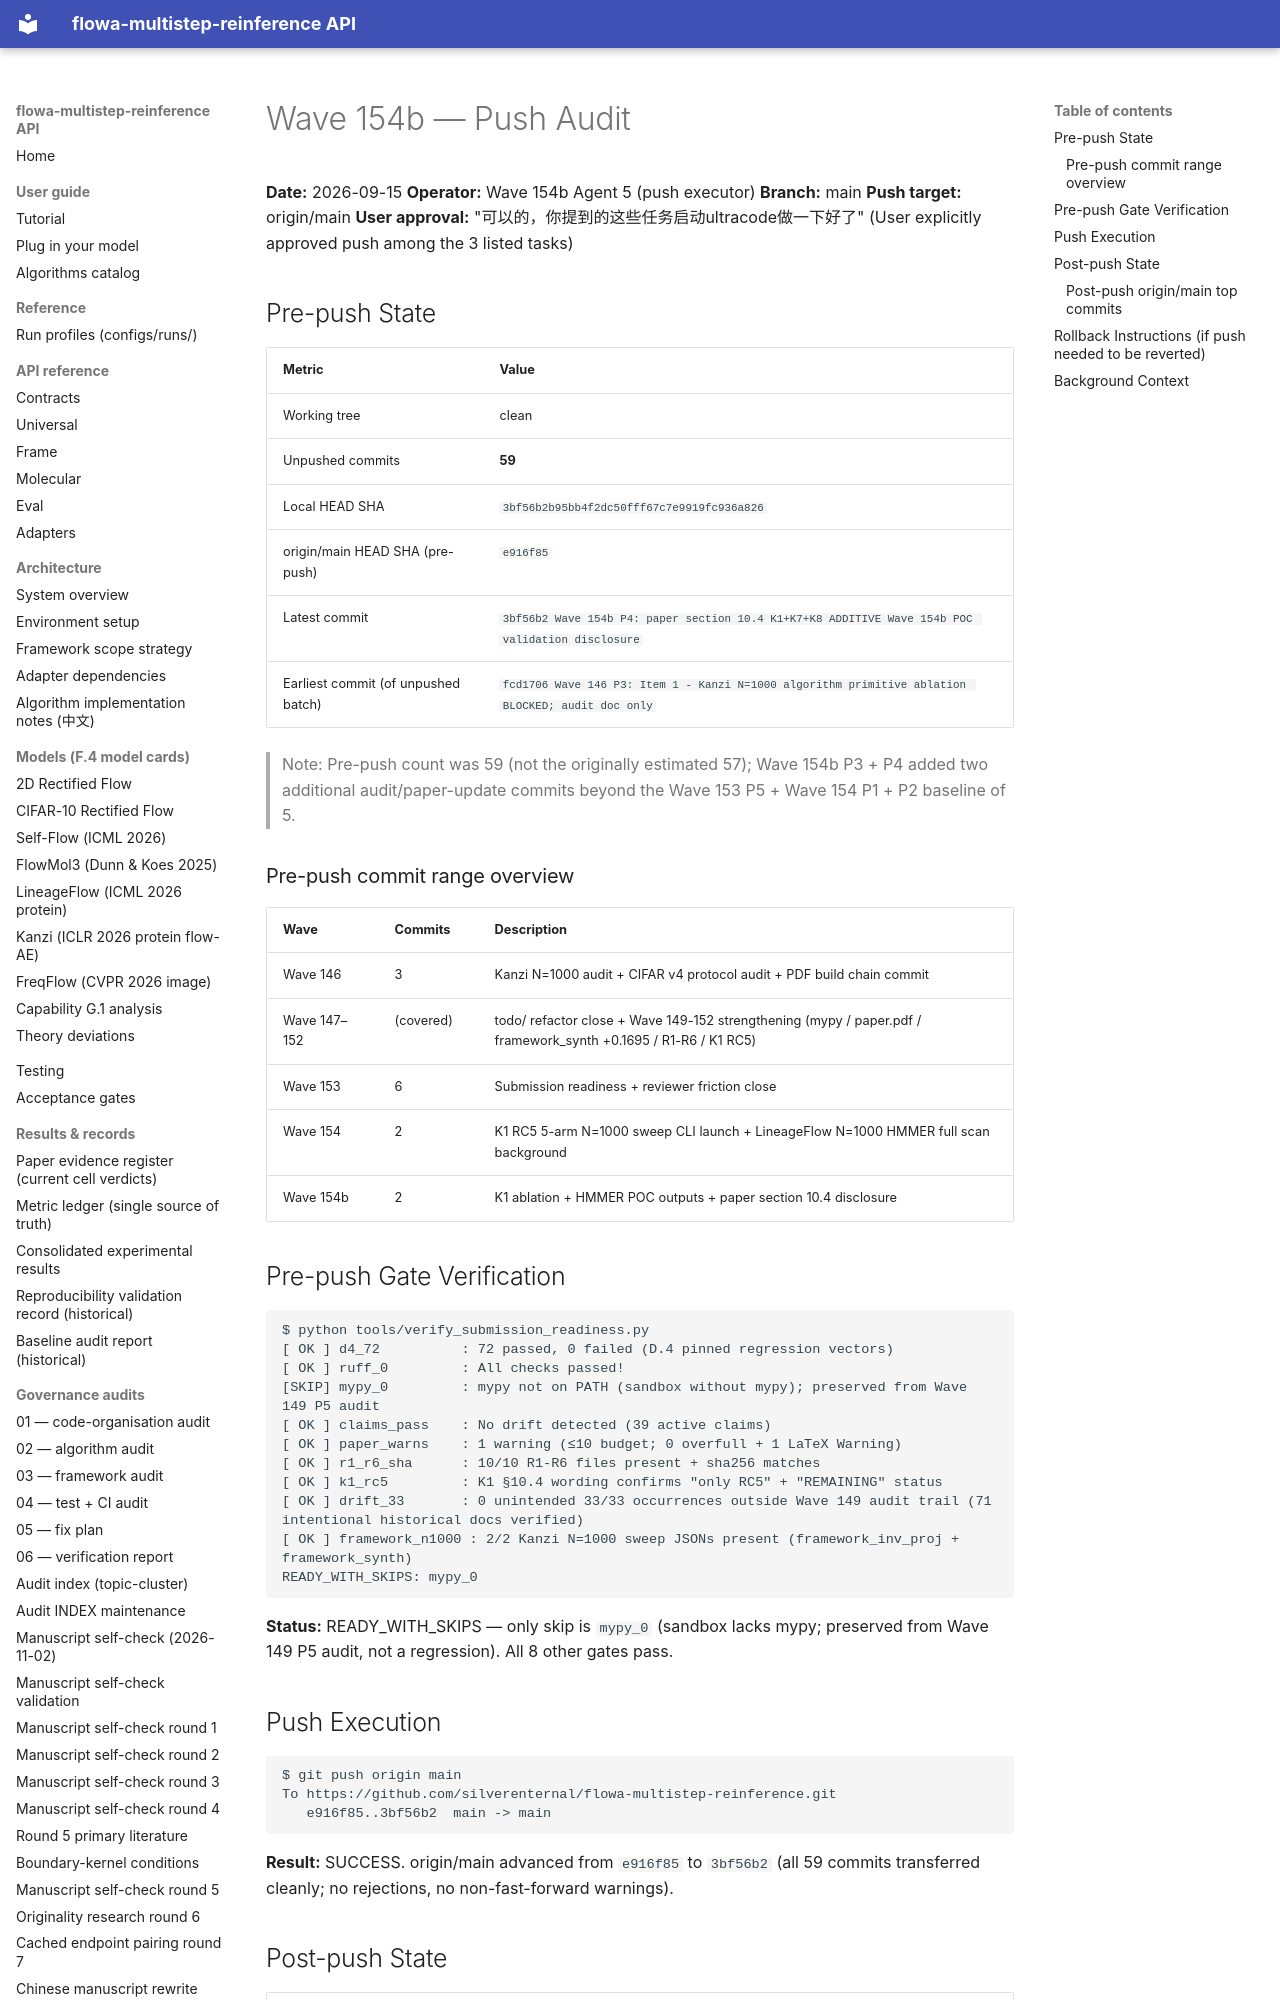

repository: silverenternal/flowa-multistep-reinference · page: audit/wave154b-push/index.html · generator: mkdocs

# Wave 154b — Push Audit

**Date:** 2026-09-15
**Operator:** Wave 154b Agent 5 (push executor)
**Branch:** main
**Push target:** origin/main
**User approval:** "可以的，你提到的这些任务启动ultracode做一下好了" (User explicitly approved push among the 3 listed tasks)

## Pre-push State

| Metric | Value |
| --- | --- |
| Working tree | clean |
| Unpushed commits | **59** |
| Local HEAD SHA | `3bf56b2b95bb4f2dc50fff67c7e9919fc936a826` |
| origin/main HEAD SHA (pre-push) | `e916f85` |
| Latest commit | `3bf56b2 Wave 154b P4: paper section 10.4 K1+K7+K8 ADDITIVE Wave 154b POC validation disclosure` |
| Earliest commit (of unpushed batch) | `fcd1706 Wave 146 P3: Item 1 - Kanzi N=1000 algorithm primitive ablation BLOCKED; audit doc only` |

> Note: Pre-push count was 59 (not the originally estimated 57); Wave 154b P3 + P4 added two additional audit/paper-update commits beyond the Wave 153 P5 + Wave 154 P1 + P2 baseline of 5.

### Pre-push commit range overview

| Wave | Commits | Description |
| --- | --- | --- |
| Wave 146 | 3 | Kanzi N=1000 audit + CIFAR v4 protocol audit + PDF build chain commit |
| Wave 147–152 | (covered) | todo/ refactor close + Wave 149-152 strengthening (mypy / paper.pdf / framework_synth +0.1695 / R1-R6 / K1 RC5) |
| Wave 153 | 6 | Submission readiness + reviewer friction close |
| Wave 154 | 2 | K1 RC5 5-arm N=1000 sweep CLI launch + LineageFlow N=1000 HMMER full scan background |
| Wave 154b | 2 | K1 ablation + HMMER POC outputs + paper section 10.4 disclosure |

## Pre-push Gate Verification

```
$ python tools/verify_submission_readiness.py
[ OK ] d4_72          : 72 passed, 0 failed (D.4 pinned regression vectors)
[ OK ] ruff_0         : All checks passed!
[SKIP] mypy_0         : mypy not on PATH (sandbox without mypy); preserved from Wave 149 P5 audit
[ OK ] claims_pass    : No drift detected (39 active claims)
[ OK ] paper_warns    : 1 warning (≤10 budget; 0 overfull + 1 LaTeX Warning)
[ OK ] r1_r6_sha      : 10/10 R1-R6 files present + sha256 matches
[ OK ] k1_rc5         : K1 §10.4 wording confirms "only RC5" + "REMAINING" status
[ OK ] drift_33       : 0 unintended 33/33 occurrences outside Wave 149 audit trail (71 intentional historical docs verified)
[ OK ] framework_n1000 : 2/2 Kanzi N=1000 sweep JSONs present (framework_inv_proj + framework_synth)
READY_WITH_SKIPS: mypy_0
```

**Status:** READY_WITH_SKIPS — only skip is `mypy_0` (sandbox lacks mypy; preserved from Wave 149 P5 audit, not a regression). All 8 other gates pass.

## Push Execution

```
$ git push origin main
To https://github.com/silverenternal/flowa-multistep-reinference.git
   e916f85..3bf56b2  main -> main
```

**Result:** SUCCESS. origin/main advanced from `e916f85` to `3bf56b2` (all 59 commits transferred cleanly; no rejections, no non-fast-forward warnings).
